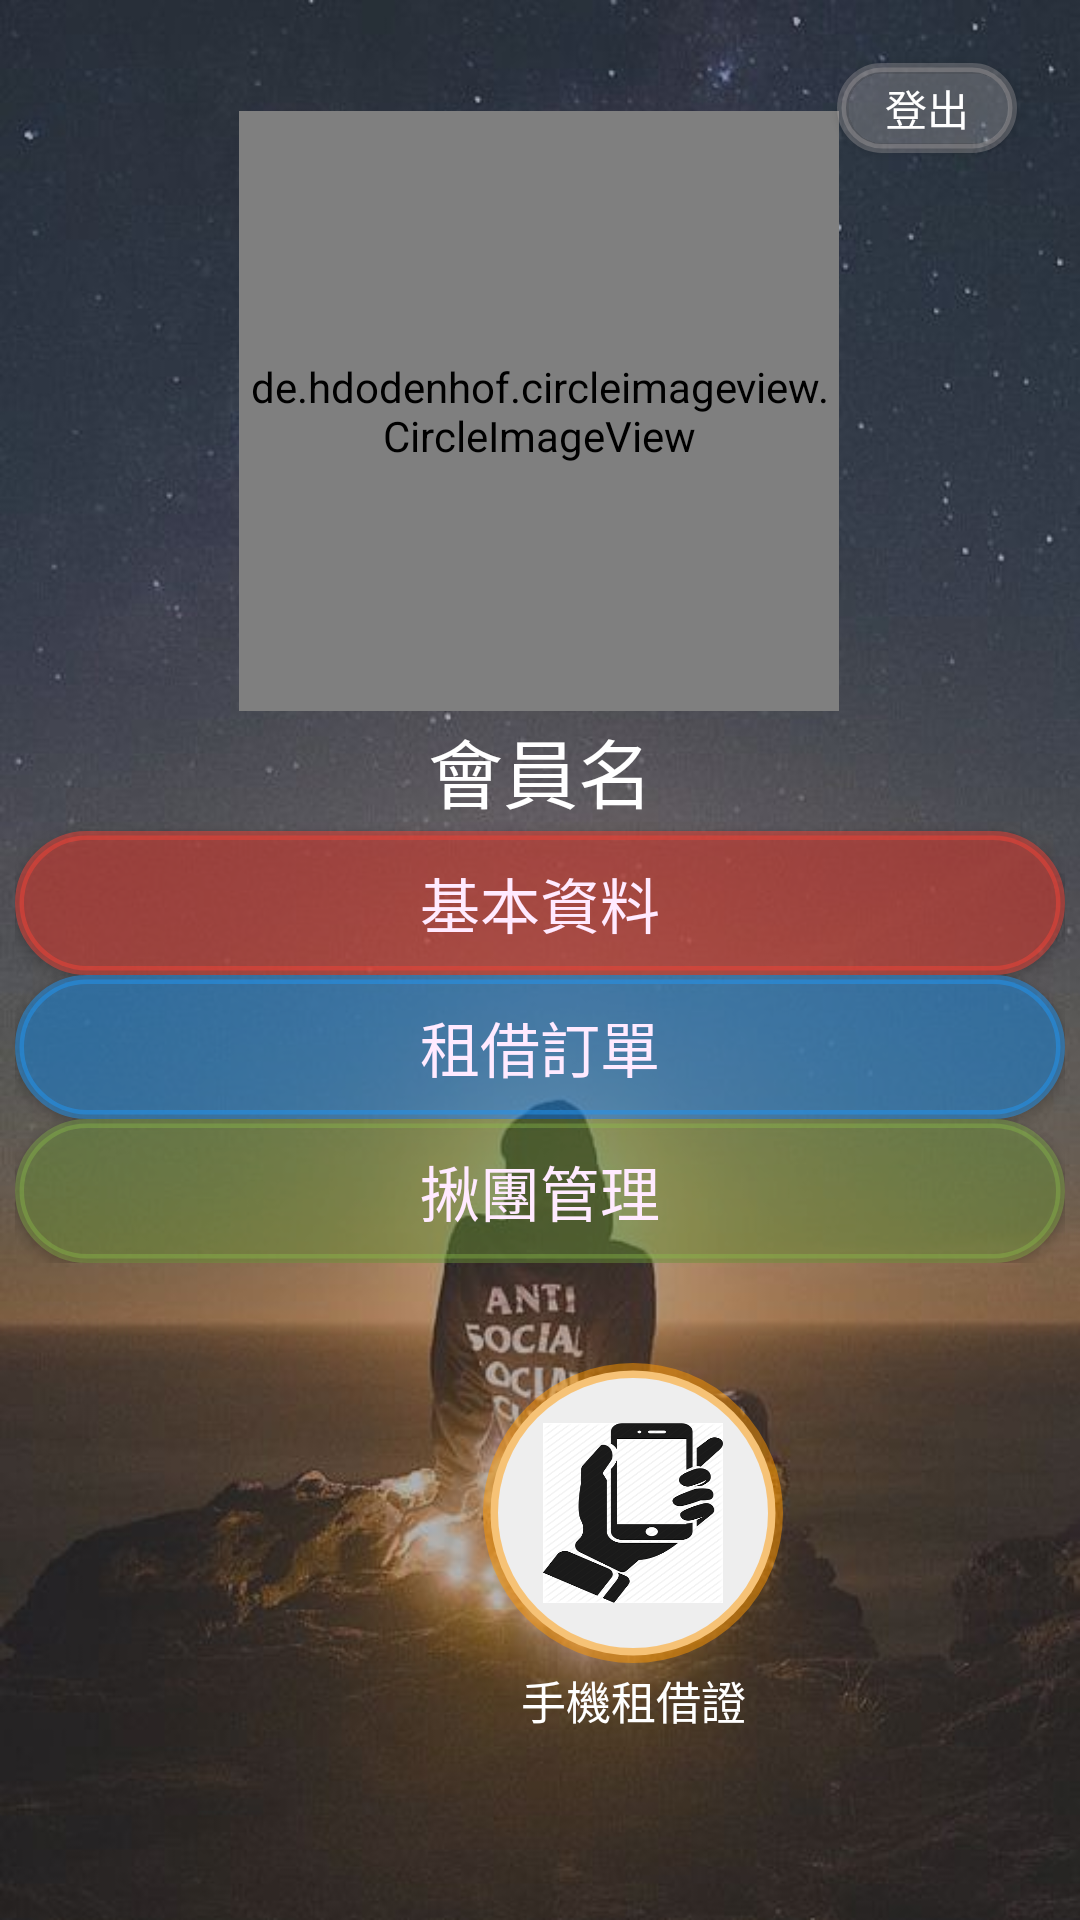

Here is an Android app screen rendered from its layout file. Give the layout XML and the strings, colors and styles it references.
<!-- AndroidManifest.xml: application theme AppTheme -->
<!-- res/layout/member_fragment.xml -->
<?xml version="1.0" encoding="utf-8"?>
<FrameLayout xmlns:android="http://schemas.android.com/apk/res/android"
    xmlns:app="http://schemas.android.com/apk/res-auto"
    xmlns:tools="http://schemas.android.com/tools"
    android:layout_width="match_parent"
    android:layout_height="match_parent"
    android:background="@color/white"
    tools:context=".member.MemberFragment">

    <androidx.constraintlayout.widget.ConstraintLayout
        android:layout_width="match_parent"
        android:layout_height="match_parent"
        android:background="@drawable/pic_bg_mem"
        android:padding="5dp">

        <de.hdodenhof.circleimageview.CircleImageView
            android:id="@+id/iMemIMG"
            android:layout_width="200dp"
            android:layout_height="200dp"
            android:layout_marginTop="2dp"
            app:civ_border_width="3dp"
            app:civ_border_color="@color/white"
            android:padding="3dp"
            app:layout_constraintBottom_toBottomOf="parent"
            app:layout_constraintEnd_toEndOf="parent"
            app:layout_constraintHorizontal_bias="0.497"
            app:layout_constraintStart_toStartOf="parent"
            app:layout_constraintTop_toTopOf="parent"
            app:layout_constraintVertical_bias="0.07" />

        <androidx.appcompat.widget.LinearLayoutCompat
            android:id="@+id/mem_ItemContent"
            android:layout_width="match_parent"
            android:layout_height="wrap_content"
            android:orientation="vertical"
            app:layout_constraintTop_toBottomOf="@+id/iMemIMG"
            tools:ignore="MissingConstraints"
            tools:layout_editor_absoluteX="-4dp">

            <TextView
                android:id="@+id/tvMemname"
                android:layout_width="match_parent"
                android:layout_height="40dp"
                android:gravity="center"
                android:text="會員名"
                android:textColor="@color/white"
                android:textSize="25dp"
                tools:layout_editor_absoluteX="172dp"
                tools:layout_editor_absoluteY="259dp" />
            <Button
                android:id="@+id/membtn_Data"
                android:layout_width="match_parent"
                android:layout_height="wrap_content"
                android:background="@drawable/bg_border_black"
                android:backgroundTint="#80F44336"
                android:textSize="20dp"
                android:text="基本資料"
                android:textColor="#FFEAFF" />
            <Button
                android:id="@+id/membtn_RentOrder"
                android:layout_width="match_parent"
                android:layout_height="wrap_content"
                android:background="@drawable/bg_border_black"
                android:backgroundTint="#802196F3"
                android:textSize="20dp"
                android:text="租借訂單"
                android:textColor="#FFEAFF" />
            <Button
                android:id="@+id/membtn_TGDetail"
                android:layout_width="match_parent"
                android:layout_height="wrap_content"
                android:background="@drawable/bg_border_black"
                android:backgroundTint="#5C8BC34A"
                android:textSize="20dp"
                android:text="揪團管理"
                android:textColor="#FFEAFF" />

        </androidx.appcompat.widget.LinearLayoutCompat>


        <ImageView
            android:id="@+id/iMobileRent"
            android:layout_width="100dp"
            android:layout_height="100dp"
            android:layout_marginStart="156dp"
            android:background="@drawable/bg_border_orange"
            android:padding="20dp"
            android:src="@drawable/mrent"
            app:layout_constraintBottom_toBottomOf="parent"
            app:layout_constraintStart_toStartOf="parent"
            app:layout_constraintTop_toBottomOf="@+id/mem_ItemContent"
            app:layout_constraintVertical_bias="0.291"
            tools:ignore="MissingConstraints" />

        <TextView
            android:id="@+id/textView3"
            android:layout_width="100dp"
            android:layout_height="25dp"

            android:gravity="center"
            android:textSize="15dp"
            android:text="手機租借證"
            android:textColor="@color/white"
            app:layout_constraintEnd_toEndOf="@+id/iMobileRent"
            app:layout_constraintTop_toBottomOf="@+id/iMobileRent" />



        <Button
            android:id="@+id/btnlogout"
            android:layout_width="60dp"
            android:layout_height="30dp"
            android:layout_marginTop="16dp"
            android:layout_marginEnd="16dp"
            android:backgroundTint="#4DBEB7B7"
            android:background="@drawable/bg_border_black"
            android:text="登出"
            android:textColor="@color/white"
            app:layout_constraintEnd_toEndOf="parent"
            app:layout_constraintTop_toTopOf="parent"
            tools:ignore="MissingConstraints,OnClick" />

        <ImageView
            android:id="@+id/iMobileSign"
            android:layout_width="100dp"
            android:layout_height="100dp"
            android:layout_marginEnd="48dp"
            android:background="@drawable/bg_border_green"
            android:padding="20dp"
            android:src="@drawable/mfriend"
            android:visibility="gone"
            app:layout_constraintBottom_toBottomOf="parent"
            app:layout_constraintEnd_toEndOf="parent"
            app:layout_constraintTop_toBottomOf="@+id/mem_ItemContent"
            app:layout_constraintVertical_bias="0.173"
            tools:ignore="MissingConstraints" />
        <TextView
            android:layout_width="100dp"
            android:layout_height="25dp"
            android:gravity="center"
            android:text="揪團報到"
            android:textSize="15dp"
            android:visibility="gone"
            android:textColor="@color/white"
            app:layout_constraintEnd_toEndOf="@+id/iMobileSign"
            app:layout_constraintTop_toBottomOf="@+id/iMobileSign" />

    </androidx.constraintlayout.widget.ConstraintLayout>
</FrameLayout>
<!-- resources referenced by this layout -->
<resources>
  <color name="white">#FFFFFF</color>
  <!-- drawable bg_border_black (drawable) -->
  <?xml version="1.0" encoding="UTF-8"?>
  <shape xmlns:android="http://schemas.android.com/apk/res/android">
  
      <solid android:color="#EEEEEE" />
  
      <stroke android:width="3dp" android:color="#1D1B1B" />
  
      <corners android:radius="100dp" />
  
      <padding android:left="0dp" android:top="0dp"
  
          android:right="0dp" android:bottom="0dp" />
  
  </shape>
  <!-- drawable bg_border_green (drawable) -->
  <?xml version="1.0" encoding="UTF-8"?>
  <shape xmlns:android="http://schemas.android.com/apk/res/android">
  
      <solid android:color="#EEEEEE" />
  
      <stroke android:width="5dp" android:color="#80008F84" />
  
      <corners android:radius="100dp" />
  
      <padding android:left="0dp" android:top="0dp"
  
          android:right="0dp" android:bottom="0dp" />
  
  </shape>
  <!-- drawable bg_border_orange (drawable) -->
  <?xml version="1.0" encoding="UTF-8"?>
  <shape xmlns:android="http://schemas.android.com/apk/res/android">
  
      <solid android:color="#EEEEEE" />
  
      <stroke android:width="5dp" android:color="#80FF9800" />
  
      <corners android:radius="100dp" />
  
      <padding android:left="0dp" android:top="0dp"
  
          android:right="0dp" android:bottom="0dp" />
  
  </shape>
  <!-- drawable mfriend: png bitmap (drawable-v24, 6762 bytes) -->
  <!-- drawable mrent: png bitmap (drawable-v24, 40078 bytes) -->
  <!-- drawable pic_bg_mem: jpg bitmap (drawable-v24, 45987 bytes) -->
  <style name="AppTheme" parent="Theme.AppCompat.Light.NoActionBar">
          
          <item name="colorPrimary">@color/colorPrimary</item>
          <item name="colorPrimaryDark">@color/colorPrimaryDark</item>
          <item name="colorAccent">@color/colorAccent</item>
      </style>
  <color name="colorPrimary">#3F51B5</color>
  <color name="colorPrimaryDark">#303F9F</color>
  <color name="colorAccent">#FF4081</color>
</resources>
